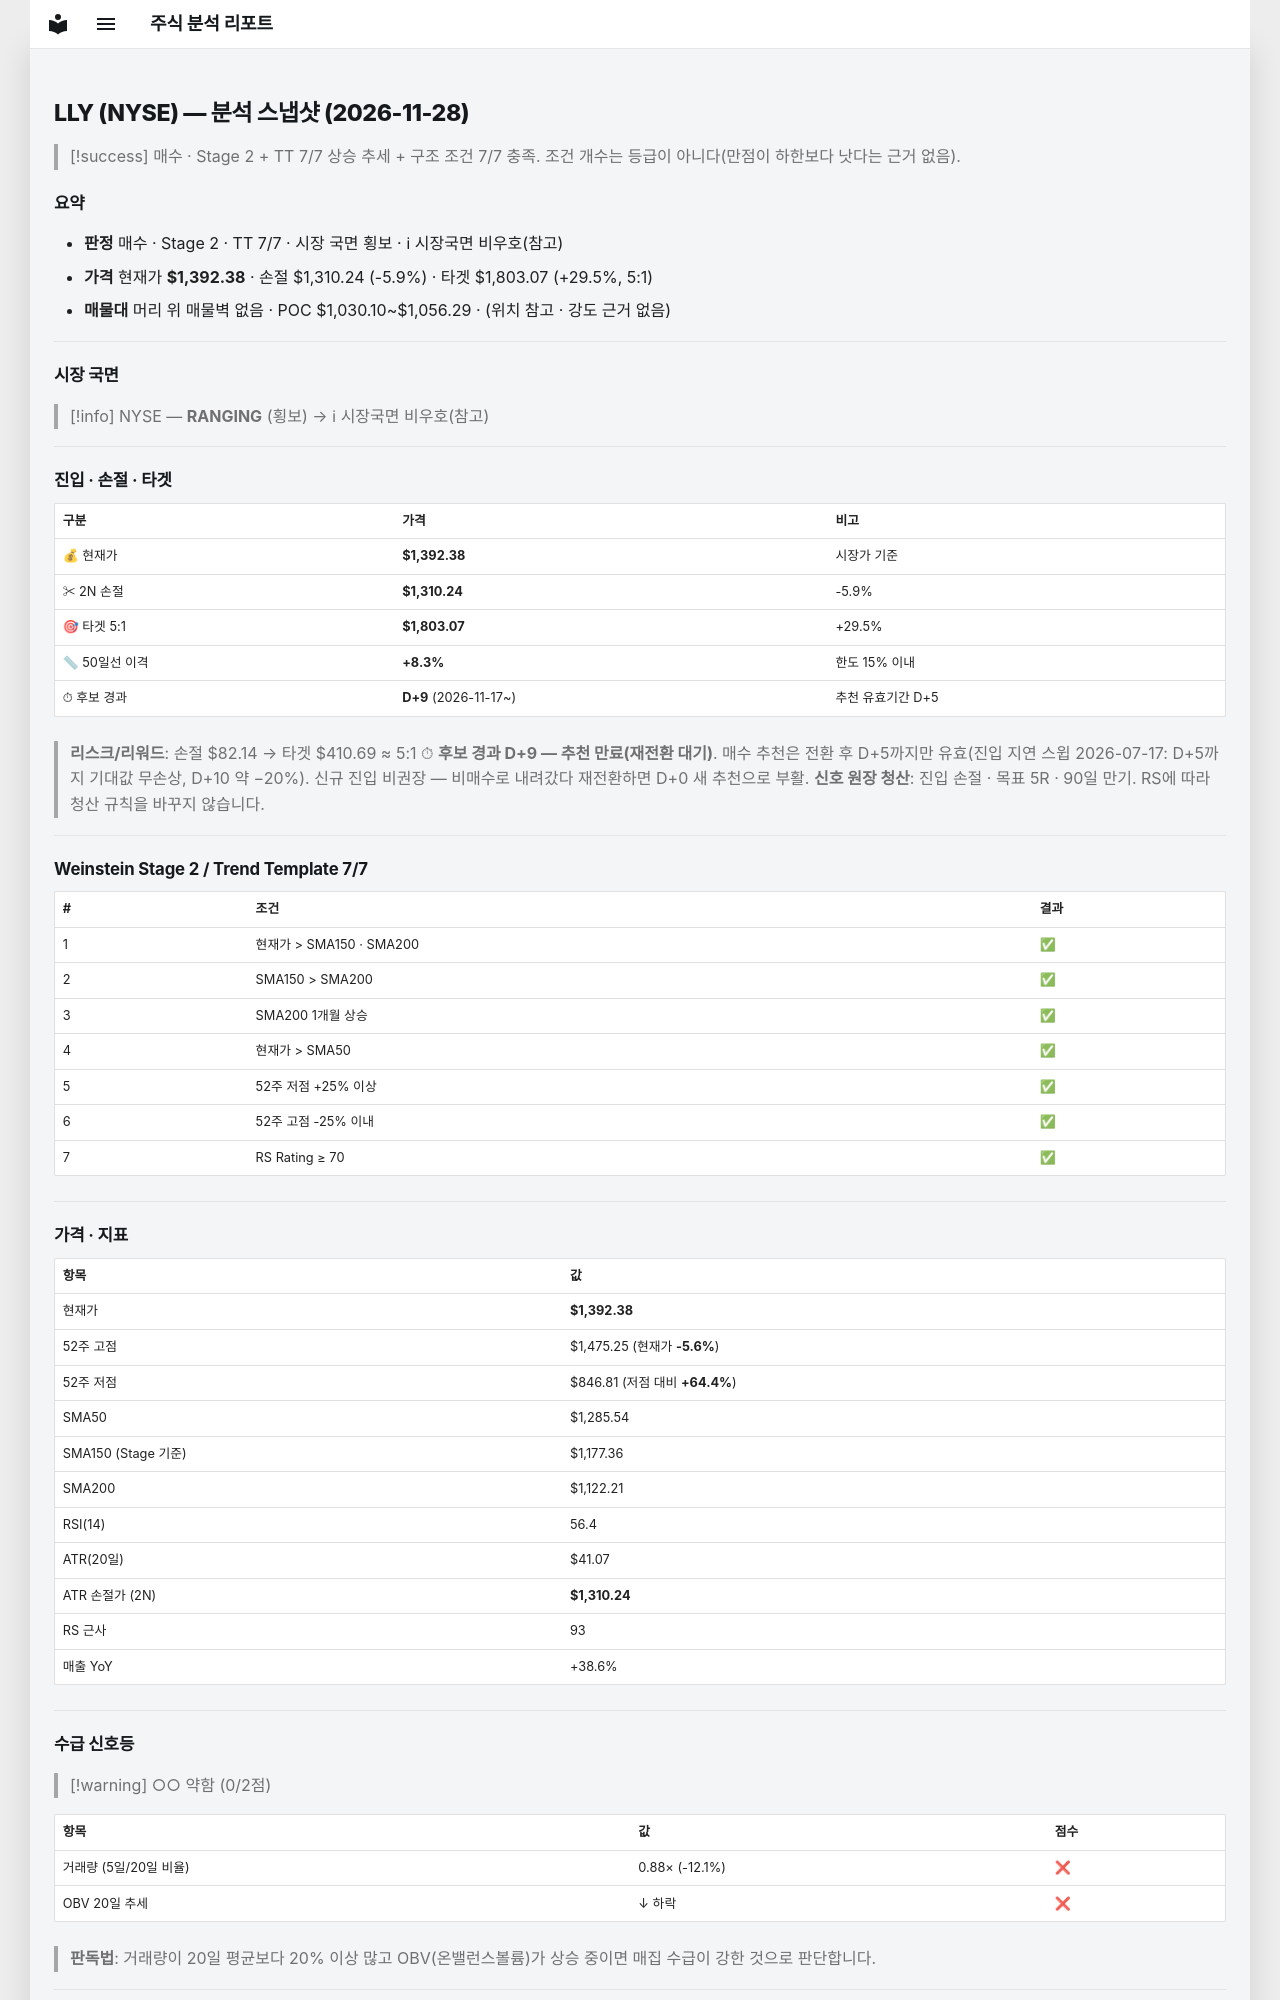

repository: soloandco/stock-reports · page: snapshots/LLY-2026-11-28/index.html · generator: mkdocs

---
type: analysis-snapshot
title: LLY 분석 스냅샷
ticker: LLY
market: NYSE
created: 2026-11-28
updated: 2026-11-28
bar-date: 2026-11-27
verdict: 매수후보
real-rr: 1.01
sma50-gap-pct: 8.3
candidate-days: 9
candidate-since: 2026-11-17
weekly-position: 돌파후되돌림
weekly-overhead-price: 1475.25
weekly-overhead-pct: 6.0
stage: 2
trend-template-score: 7
tt-max: 7
ma-set: sma-50-150-200
price: 1392.3800048828125
stop-price: 1310.242501692184
market-regime: RANGING
supply-demand-score: 0/2
supply-demand-label: 약함
status: tracking
tags:
  - stock-agent
  - watchlist
  - LLY
  - analysis
related:
  - "[[analysis-template]]"
---

# LLY (NYSE) — 분석 스냅샷 (2026-11-28)

> [!success] 매수 · Stage 2 + TT 7/7
> 상승 추세 + 구조 조건 7/7 충족. 조건 개수는 등급이 아니다(만점이 하한보다 낫다는 근거 없음).

## 요약

- **판정** 매수 · Stage 2 · TT 7/7 · 시장 국면 횡보 · ℹ 시장국면 비우호(참고)
- **가격** 현재가 **$1,392.38** · 손절 $1,310.24 (-5.9%) · 타겟 $1,803.07 (+29.5%, 5:1)
- **매물대** 머리 위 매물벽 없음 · POC $1,030.10~$1,056.29 · (위치 참고 · 강도 근거 없음)

---

## 시장 국면

> [!info] NYSE — **RANGING** (횡보) → ℹ 시장국면 비우호(참고)

---

## 진입 · 손절 · 타겟

| 구분 | 가격 | 비고 |
|------|------|------|
| 💰 현재가 | **$1,392.38** | 시장가 기준 |
| ✂ 2N 손절 | **$1,310.24** | -5.9% |
| 🎯 타겟 5:1 | **$1,803.07** | +29.5% |
| 📏 50일선 이격 | **+8.3%** | 한도 15% 이내 |
| ⏱ 후보 경과 | **D+9** (2026-11-17~) | 추천 유효기간 D+5 |

> **리스크/리워드**: 손절 $82.14 → 타겟 $410.69 ≈ 5:1
> ⏱ **후보 경과 D+9 — 추천 만료(재전환 대기)**. 매수 추천은 전환 후 D+5까지만 유효(진입 지연 스윕 2026-07-17: D+5까지 기대값 무손상, D+10 약 −20%). 신규 진입 비권장 — 비매수로 내려갔다 재전환하면 D+0 새 추천으로 부활.
> **신호 원장 청산**: 진입 손절 · 목표 5R · 90일 만기. RS에 따라 청산 규칙을 바꾸지 않습니다.

---

## Weinstein Stage 2 / Trend Template 7/7

| # | 조건 | 결과 |
|---|------|------|
| 1 | 현재가 > SMA150 · SMA200 | ✅ |
| 2 | SMA150 > SMA200 | ✅ |
| 3 | SMA200 1개월 상승 | ✅ |
| 4 | 현재가 > SMA50 | ✅ |
| 5 | 52주 저점 +25% 이상 | ✅ |
| 6 | 52주 고점 -25% 이내 | ✅ |
| 7 | RS Rating ≥ 70 | ✅ |

---

## 가격 · 지표

| 항목 | 값 |
|------|---|
| 현재가 | **$1,392.38** |
| 52주 고점 | $1,475.25 (현재가 **-5.6%**) |
| 52주 저점 | $846.81 (저점 대비 **+64.4%**) |
| SMA50 | $1,285.54 |
| SMA150 (Stage 기준) | $1,177.36 |
| SMA200 | $1,122.21 |
| RSI(14) | 56.4 |
| ATR(20일) | $41.07 |
| ATR 손절가 (2N) | **$1,310.24** |
| RS 근사 | 93 |
| 매출 YoY | +38.6% |

---
## 수급 신호등

> [!warning] ○○ 약함 (0/2점)

| 항목 | 값 | 점수 |
|------|------|------|
| 거래량 (5일/20일 비율) | 0.88× (-12.1%) | ❌ |
| OBV 20일 추세 | ↓ 하락 | ❌ |

> **판독법**: 거래량이 20일 평균보다 20% 이상 많고 OBV(온밸런스볼륨)가 상승 중이면 매집 수급이 강한 것으로 판단합니다.

---
